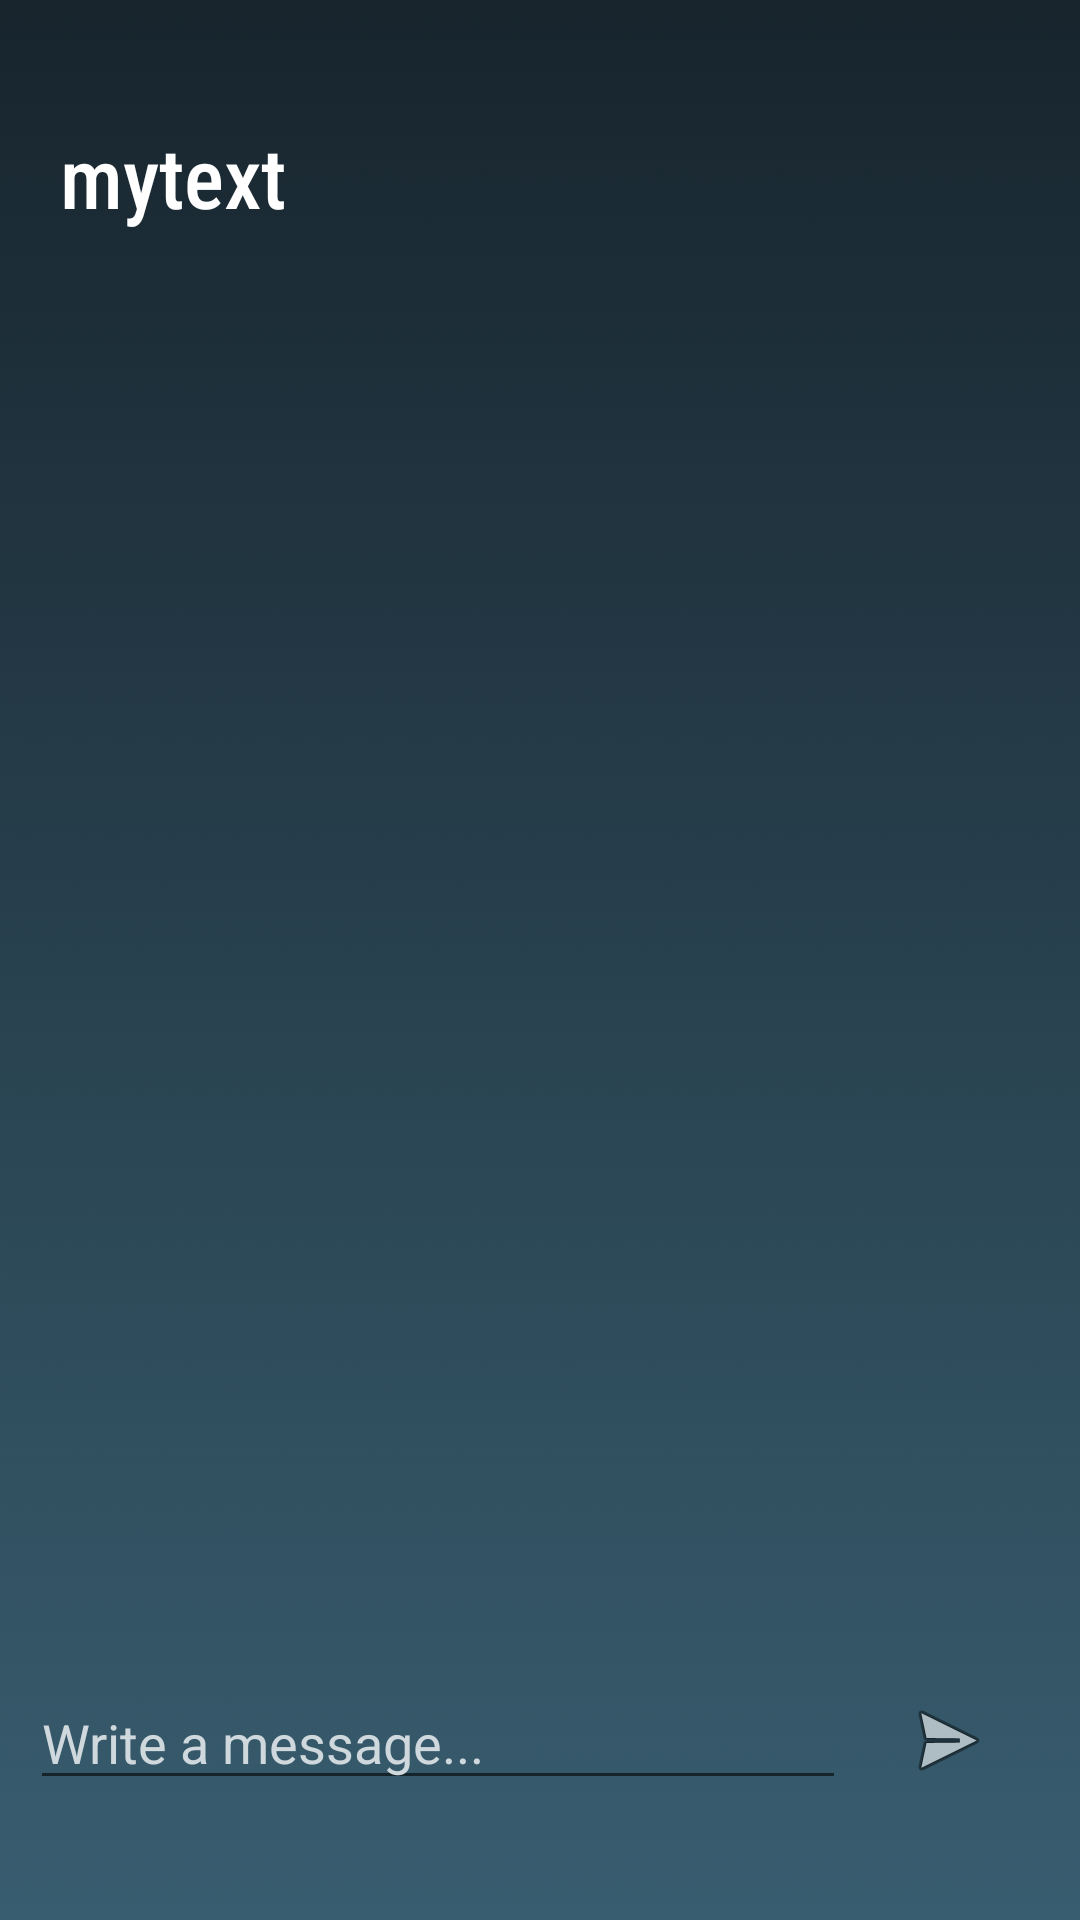

Here is an Android app screen rendered from its layout file. Give the layout XML and the strings, colors and styles it references.
<!-- AndroidManifest.xml: application theme AppTheme -->
<!-- res/layout/activity_query_chat.xml -->
<?xml version="1.0" encoding="utf-8"?>
<LinearLayout xmlns:android="http://schemas.android.com/apk/res/android"
    xmlns:tools="http://schemas.android.com/tools"
    tools:context="com.example.campmanager.QueryChat"
    android:layout_width="match_parent"
    android:layout_height="match_parent"
    android:background="@drawable/ab5"
    android:paddingBottom="40dp"
    android:paddingLeft="10dp"
    android:paddingRight="10dp"
    android:paddingTop="40dp"
    android:orientation="vertical">

    <TextView
        android:id="@+id/mytext"
        android:layout_width="match_parent"
        android:layout_height="wrap_content"
        android:layout_marginBottom="5dp"
        android:fontFamily="sans-serif-condensed-medium"
        android:text="mytext"
        android:textSize="28dp"
        android:paddingLeft="10dp"
        android:textColor="#ffffff"
        android:layout_gravity="center"/>

    <ScrollView
        android:layout_width="match_parent"
        android:layout_weight="20"
        android:layout_height="wrap_content"
        android:id="@+id/scrollView">
        <RelativeLayout xmlns:android="http://schemas.android.com/apk/res/android"
            android:id="@+id/layout2"
            android:layout_width="match_parent"
            android:layout_height="wrap_content">
            <LinearLayout
                android:layout_width="match_parent"
                android:layout_height="wrap_content"
                android:orientation="vertical"
                android:id="@+id/layout1">
            </LinearLayout>
        </RelativeLayout>
    </ScrollView>

    <include
        layout="@layout/message_area"
        android:layout_width="match_parent"
        android:layout_height="wrap_content"
        android:gravity="bottom"
        android:layout_marginTop="5dp"/>
</LinearLayout>
<!-- res/layout/message_area.xml (included above) -->
<?xml version="1.0" encoding="utf-8"?>
<LinearLayout xmlns:android="http://schemas.android.com/apk/res/android"
    android:layout_width="match_parent"
    android:layout_height="match_parent"
    android:gravity="bottom"
    android:orientation="horizontal">

    <EditText
        android:layout_width="match_parent"
        android:layout_height="wrap_content"
        android:layout_weight="1"
        android:textColorHint="#CFD8DC"
        android:textColor="#CFD8DC"
        android:hint="Write a message..."
        android:id="@+id/messageArea"
        android:maxHeight="80dp"
        />

    <ImageView
        android:layout_width="match_parent"
        android:layout_height="wrap_content"
        android:layout_weight="4"
        android:padding="4dp"
        android:src="@android:drawable/ic_menu_send"
        android:id="@+id/sendButton"/>
</LinearLayout>
<!-- resources referenced by this layout -->
<resources>
  <!-- drawable ab5: png bitmap (drawable, 33197 bytes) -->
  <style name="AppTheme" parent="Theme.AppCompat.Light.NoActionBar">
          
          <item name="colorPrimary">@color/colorPrimary</item>
          <item name="colorPrimaryDark">@color/colorPrimaryDark</item>
          <item name="colorAccent">@color/colorAccent</item>
  
      </style>
  <color name="colorPrimary">#008577</color>
  <color name="colorPrimaryDark">#00574B</color>
  <color name="colorAccent">#ffffff</color>
</resources>
